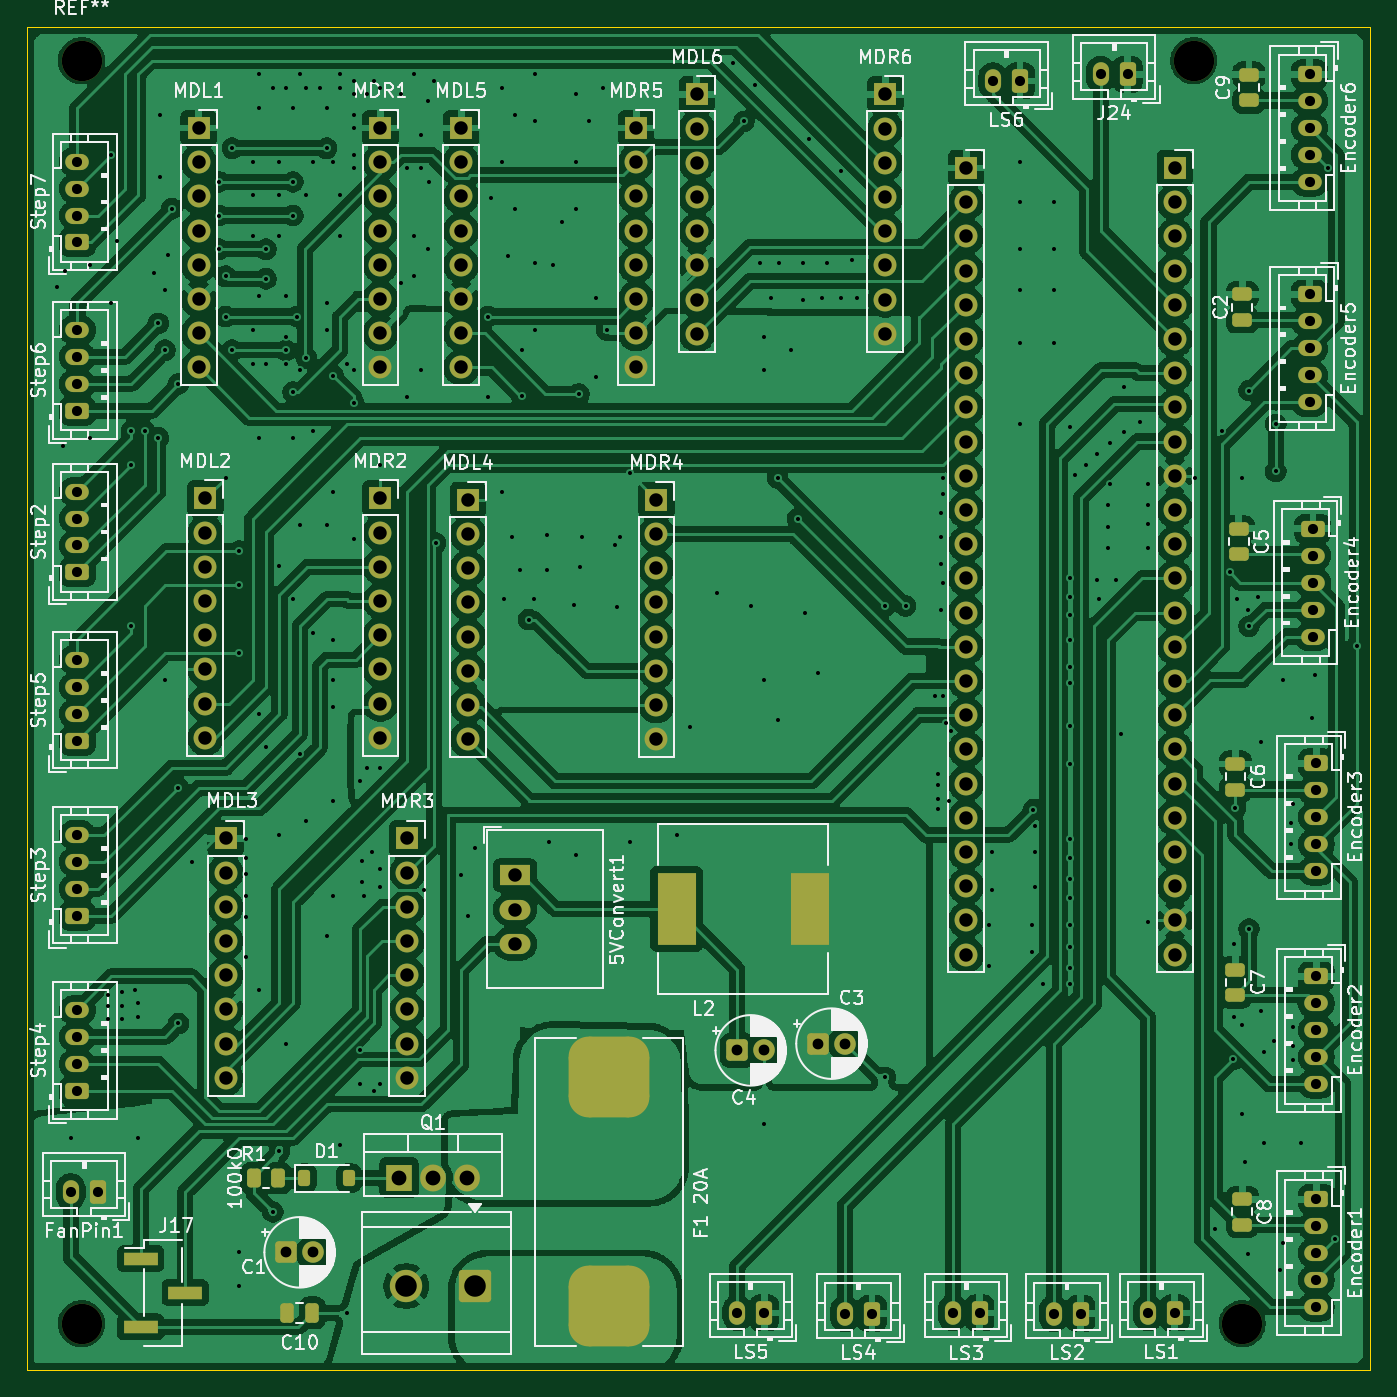
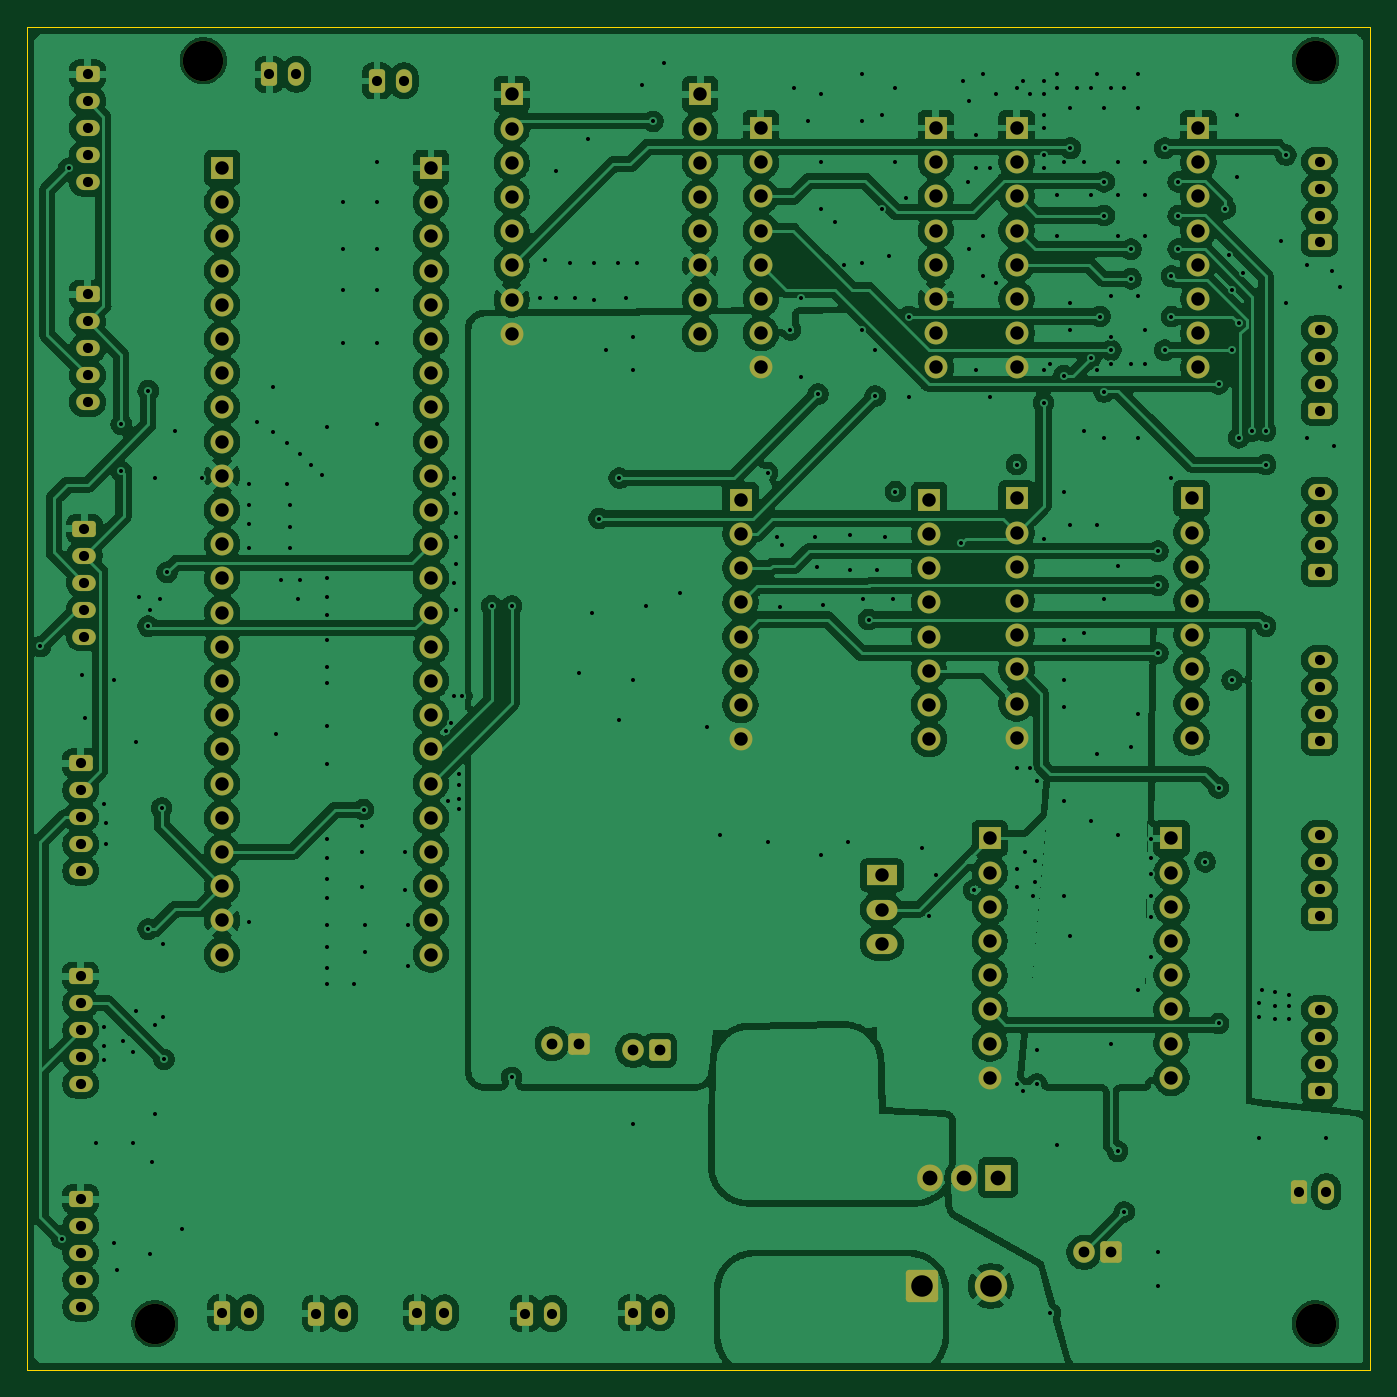
Circuit board: 11 layer files. Board 99.8 x 99.8 mm.
- bottom_copper: Circuit_v1-B_Cu.gbr (635137 bytes)
- bottom_mask: Circuit_v1-B_Mask.gbr (8856 bytes)
- paste: Circuit_v1-B_Paste.gbr (455 bytes)
- bottom_silk: Circuit_v1-B_Silkscreen.gbr (456 bytes)
- outline: Circuit_v1-Edge_Cuts.gbr (609 bytes)
- top_copper: Circuit_v1-F_Cu.gbr (656287 bytes)
- top_mask: Circuit_v1-F_Mask.gbr (10338 bytes)
- paste: Circuit_v1-F_Paste.gbr (2467 bytes)
- top_silk: Circuit_v1-F_Silkscreen.gbr (161741 bytes)
- drill: Circuit_v1-NPTH.drl (380 bytes)
- drill: Circuit_v1-PTH.drl (8380 bytes)

=== bottom_copper: Circuit_v1-B_Cu.gbr (635137 bytes, source omitted) ===
=== bottom_mask: Circuit_v1-B_Mask.gbr (8856 bytes, source omitted) ===
=== paste: Circuit_v1-B_Paste.gbr ===
%TF.GenerationSoftware,KiCad,Pcbnew,10.0.4*%
%TF.CreationDate,2026-08-11T15:56:31+01:00*%
%TF.ProjectId,Circuit_v1,43697263-7569-4745-9f76-312e6b696361,rev?*%
%TF.SameCoordinates,Original*%
%TF.FileFunction,Paste,Bot*%
%TF.FilePolarity,Positive*%
%FSLAX46Y46*%
G04 Gerber Fmt 4.6, Leading zero omitted, Abs format (unit mm)*
G04 Created by KiCad (PCBNEW 10.0.4) date 2026-08-11 15:56:31*
%MOMM*%
%LPD*%
G01*
G04 APERTURE LIST*
G04 APERTURE END LIST*
M02*

=== bottom_silk: Circuit_v1-B_Silkscreen.gbr ===
%TF.GenerationSoftware,KiCad,Pcbnew,10.0.4*%
%TF.CreationDate,2026-08-11T15:56:31+01:00*%
%TF.ProjectId,Circuit_v1,43697263-7569-4745-9f76-312e6b696361,rev?*%
%TF.SameCoordinates,Original*%
%TF.FileFunction,Legend,Bot*%
%TF.FilePolarity,Positive*%
%FSLAX46Y46*%
G04 Gerber Fmt 4.6, Leading zero omitted, Abs format (unit mm)*
G04 Created by KiCad (PCBNEW 10.0.4) date 2026-08-11 15:56:31*
%MOMM*%
%LPD*%
G01*
G04 APERTURE LIST*
G04 APERTURE END LIST*
M02*

=== outline: Circuit_v1-Edge_Cuts.gbr ===
%TF.GenerationSoftware,KiCad,Pcbnew,10.0.4*%
%TF.CreationDate,2026-08-11T15:56:31+01:00*%
%TF.ProjectId,Circuit_v1,43697263-7569-4745-9f76-312e6b696361,rev?*%
%TF.SameCoordinates,Original*%
%TF.FileFunction,Profile,NP*%
%FSLAX46Y46*%
G04 Gerber Fmt 4.6, Leading zero omitted, Abs format (unit mm)*
G04 Created by KiCad (PCBNEW 10.0.4) date 2026-08-11 15:56:31*
%MOMM*%
%LPD*%
G01*
G04 APERTURE LIST*
%TA.AperFunction,Profile*%
%ADD10C,0.050000*%
%TD*%
G04 APERTURE END LIST*
D10*
X66750000Y-45500000D02*
X166500000Y-45500000D01*
X166500000Y-145250000D01*
X66750000Y-145250000D01*
X66750000Y-45500000D01*
M02*

=== top_copper: Circuit_v1-F_Cu.gbr (656287 bytes, source omitted) ===
=== top_mask: Circuit_v1-F_Mask.gbr (10338 bytes, source omitted) ===
=== paste: Circuit_v1-F_Paste.gbr (2467 bytes, source withheld) ===
=== top_silk: Circuit_v1-F_Silkscreen.gbr (161741 bytes, source omitted) ===
=== drill: Circuit_v1-NPTH.drl ===
M48
; DRILL file KiCad 10.0.4 date 2026-08-11T15:56:49
; FORMAT={-:-/ absolute / metric / decimal}
; #@! TF.CreationDate,2026-08-11T15:56:49+01:00
; #@! TF.GenerationSoftware,Kicad,Pcbnew,10.0.4
; #@! TF.FileFunction,NonPlated,1,2,NPTH
FMAT,2
METRIC
; #@! TA.AperFunction,NonPlated,NPTH,ComponentDrill
T1C3.000
%
G90
G05
T1
X70.8Y-48.0
X70.8Y-141.8
X153.4Y-48.0
X157.0Y-141.8
M30

=== drill: Circuit_v1-PTH.drl (8380 bytes, source omitted) ===
